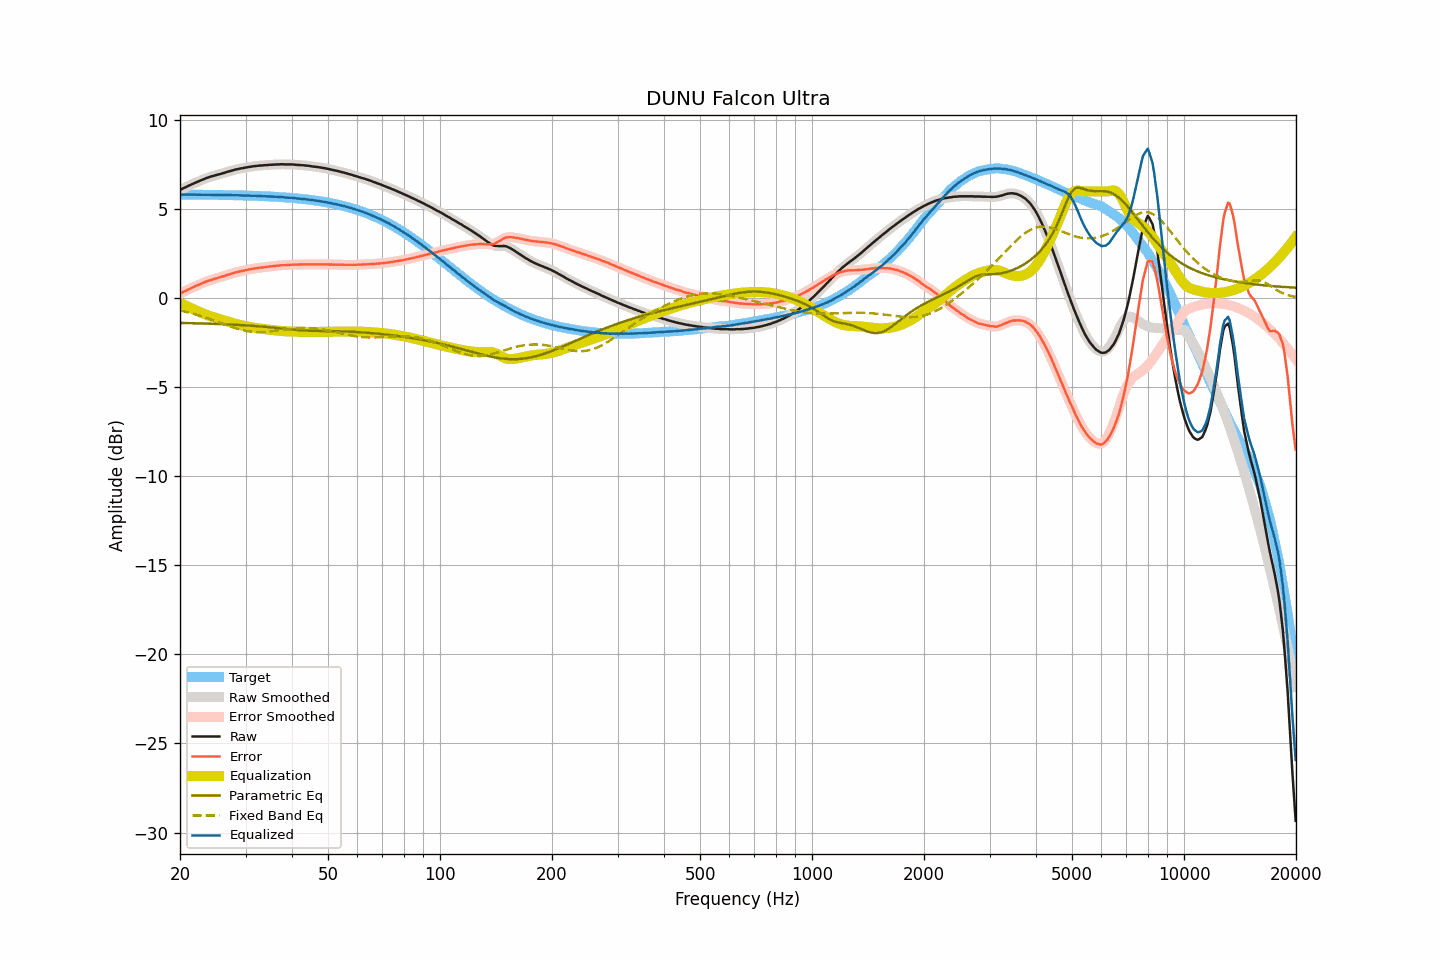

The data file committed next to this chart (first rows):
frequency, raw, smoothed, error, error_smoothed, equalization, parametric_eq, fixed_band_eq, equalized_raw, equalized_smoothed, target
20.00, 6.08, 6.08, 0.26, 0.26, -0.26, -1.39, -0.69, 5.82, 5.82, 5.82
20.20, 6.12, 6.12, 0.30, 0.30, -0.30, -1.39, -0.71, 5.81, 5.82, 5.82
20.40, 6.17, 6.16, 0.35, 0.35, -0.35, -1.39, -0.73, 5.82, 5.81, 5.82
20.61, 6.21, 6.21, 0.39, 0.39, -0.39, -1.40, -0.75, 5.81, 5.81, 5.82
20.81, 6.25, 6.25, 0.43, 0.44, -0.44, -1.40, -0.77, 5.81, 5.81, 5.81
21.02, 6.30, 6.29, 0.48, 0.48, -0.48, -1.40, -0.80, 5.82, 5.81, 5.81
21.23, 6.34, 6.34, 0.52, 0.52, -0.52, -1.40, -0.82, 5.81, 5.81, 5.81
21.44, 6.38, 6.38, 0.57, 0.57, -0.57, -1.40, -0.84, 5.81, 5.81, 5.81
21.66, 6.42, 6.42, 0.61, 0.61, -0.61, -1.41, -0.87, 5.81, 5.81, 5.81
21.87, 6.46, 6.46, 0.65, 0.65, -0.65, -1.41, -0.89, 5.81, 5.81, 5.81
22.09, 6.50, 6.50, 0.69, 0.69, -0.69, -1.41, -0.92, 5.81, 5.81, 5.81
22.31, 6.54, 6.54, 0.73, 0.73, -0.73, -1.41, -0.95, 5.81, 5.81, 5.81
22.54, 6.58, 6.58, 0.77, 0.77, -0.77, -1.42, -0.97, 5.81, 5.81, 5.81
22.76, 6.62, 6.61, 0.81, 0.81, -0.81, -1.42, -1.00, 5.81, 5.81, 5.81
22.99, 6.65, 6.65, 0.84, 0.85, -0.85, -1.42, -1.03, 5.80, 5.81, 5.81
23.22, 6.69, 6.69, 0.88, 0.88, -0.88, -1.42, -1.06, 5.80, 5.81, 5.81
23.45, 6.73, 6.72, 0.92, 0.92, -0.92, -1.43, -1.09, 5.81, 5.80, 5.80
23.69, 6.76, 6.76, 0.95, 0.96, -0.95, -1.43, -1.12, 5.80, 5.81, 5.80
23.92, 6.79, 6.79, 0.99, 0.99, -0.99, -1.43, -1.15, 5.80, 5.80, 5.80
24.16, 6.82, 6.82, 1.02, 1.02, -1.02, -1.44, -1.18, 5.80, 5.80, 5.80
24.40, 6.85, 6.85, 1.05, 1.05, -1.04, -1.44, -1.22, 5.80, 5.80, 5.80
24.65, 6.87, 6.87, 1.07, 1.07, -1.07, -1.44, -1.25, 5.79, 5.80, 5.80
24.89, 6.90, 6.90, 1.10, 1.10, -1.10, -1.45, -1.28, 5.80, 5.80, 5.80
25.14, 6.92, 6.92, 1.12, 1.12, -1.13, -1.45, -1.31, 5.79, 5.79, 5.80
25.39, 6.95, 6.95, 1.15, 1.15, -1.15, -1.45, -1.35, 5.80, 5.79, 5.79
25.65, 6.97, 6.97, 1.17, 1.18, -1.18, -1.46, -1.38, 5.79, 5.79, 5.79
25.91, 7.00, 6.99, 1.21, 1.20, -1.21, -1.46, -1.41, 5.79, 5.79, 5.79
26.16, 7.02, 7.02, 1.23, 1.23, -1.23, -1.46, -1.45, 5.79, 5.79, 5.79
26.43, 7.05, 7.05, 1.26, 1.26, -1.26, -1.47, -1.48, 5.79, 5.79, 5.79
26.69, 7.08, 7.08, 1.29, 1.29, -1.29, -1.47, -1.51, 5.79, 5.79, 5.79
26.96, 7.11, 7.10, 1.32, 1.32, -1.32, -1.47, -1.55, 5.79, 5.79, 5.78
27.23, 7.13, 7.13, 1.34, 1.35, -1.35, -1.48, -1.58, 5.78, 5.78, 5.78
27.50, 7.16, 7.16, 1.38, 1.37, -1.37, -1.48, -1.61, 5.78, 5.78, 5.78
27.77, 7.18, 7.18, 1.40, 1.40, -1.40, -1.49, -1.64, 5.78, 5.78, 5.78
28.05, 7.21, 7.21, 1.43, 1.43, -1.43, -1.49, -1.67, 5.78, 5.78, 5.78
28.33, 7.23, 7.23, 1.45, 1.45, -1.45, -1.50, -1.70, 5.78, 5.78, 5.77
28.62, 7.25, 7.25, 1.47, 1.48, -1.47, -1.50, -1.73, 5.77, 5.78, 5.77
28.90, 7.27, 7.27, 1.50, 1.50, -1.50, -1.51, -1.75, 5.77, 5.77, 5.77
29.19, 7.29, 7.28, 1.52, 1.52, -1.52, -1.51, -1.77, 5.77, 5.77, 5.77
29.48, 7.30, 7.30, 1.53, 1.54, -1.54, -1.52, -1.80, 5.76, 5.77, 5.77
29.78, 7.32, 7.32, 1.55, 1.55, -1.56, -1.52, -1.82, 5.76, 5.76, 5.76
30.08, 7.34, 7.33, 1.58, 1.57, -1.57, -1.53, -1.83, 5.76, 5.76, 5.76
30.38, 7.35, 7.35, 1.59, 1.59, -1.59, -1.53, -1.85, 5.75, 5.76, 5.76
30.68, 7.37, 7.37, 1.61, 1.61, -1.61, -1.54, -1.87, 5.76, 5.75, 5.76
30.99, 7.38, 7.38, 1.63, 1.63, -1.63, -1.55, -1.88, 5.75, 5.75, 5.75
31.30, 7.40, 7.40, 1.65, 1.65, -1.64, -1.55, -1.89, 5.75, 5.75, 5.75
31.61, 7.41, 7.41, 1.66, 1.66, -1.66, -1.56, -1.90, 5.75, 5.75, 5.75
31.93, 7.42, 7.42, 1.67, 1.68, -1.67, -1.57, -1.90, 5.74, 5.74, 5.74
32.24, 7.43, 7.43, 1.69, 1.69, -1.69, -1.57, -1.90, 5.74, 5.74, 5.74
32.57, 7.44, 7.44, 1.70, 1.70, -1.70, -1.58, -1.91, 5.74, 5.74, 5.74
32.89, 7.45, 7.44, 1.72, 1.71, -1.71, -1.59, -1.91, 5.74, 5.73, 5.73
33.22, 7.45, 7.45, 1.72, 1.72, -1.72, -1.59, -1.90, 5.72, 5.73, 5.73
33.55, 7.46, 7.46, 1.73, 1.73, -1.73, -1.60, -1.90, 5.72, 5.72, 5.72
33.89, 7.47, 7.46, 1.75, 1.74, -1.75, -1.61, -1.89, 5.72, 5.72, 5.72
34.23, 7.47, 7.47, 1.75, 1.76, -1.76, -1.62, -1.89, 5.71, 5.72, 5.72
34.57, 7.48, 7.48, 1.77, 1.77, -1.77, -1.63, -1.88, 5.71, 5.71, 5.71
34.92, 7.49, 7.48, 1.78, 1.78, -1.78, -1.64, -1.87, 5.71, 5.71, 5.71
35.27, 7.49, 7.49, 1.79, 1.79, -1.79, -1.65, -1.86, 5.70, 5.70, 5.70
35.62, 7.50, 7.50, 1.80, 1.80, -1.80, -1.65, -1.85, 5.70, 5.70, 5.70
35.97, 7.50, 7.50, 1.81, 1.81, -1.81, -1.66, -1.84, 5.69, 5.69, 5.69
... 635 more rows
